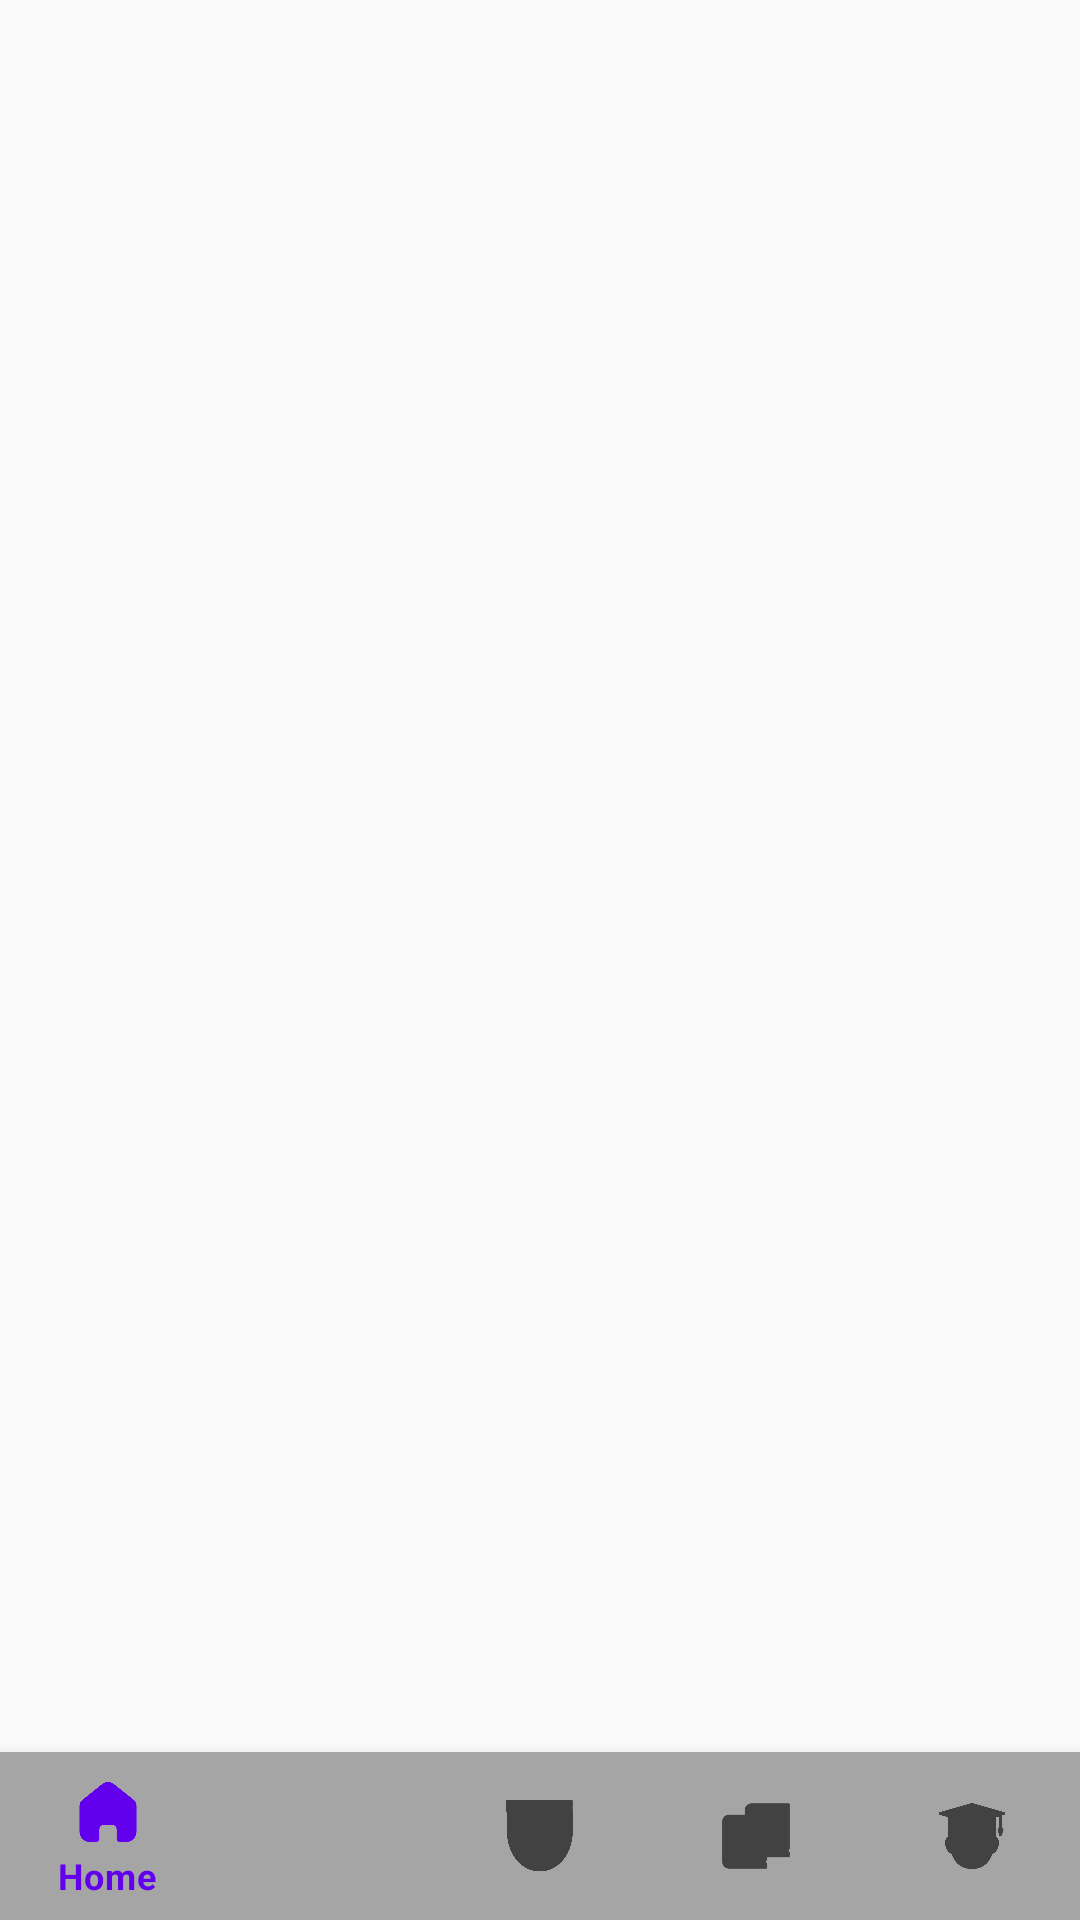

The Android layout XML behind this screen, and the referenced resources:
<!-- AndroidManifest.xml: application theme Theme.ProjectAI -->
<!-- res/layout/activity_chat.xml -->
<?xml version="1.0" encoding="utf-8"?>
<androidx.constraintlayout.widget.ConstraintLayout xmlns:android="http://schemas.android.com/apk/res/android"
    xmlns:app="http://schemas.android.com/apk/res-auto"
    xmlns:tools="http://schemas.android.com/tools"
    android:layout_width="match_parent"
    android:layout_height="match_parent"
    android:background="@color/offwhite"
    tools:context=".Chat">

    <com.google.android.material.bottomnavigation.BottomNavigationView
        android:id="@+id/BottomNav"
        android:layout_width="match_parent"
        android:layout_height="wrap_content"
        android:background="#A5A5A5"
        app:layout_constraintBottom_toBottomOf="parent"
        app:layout_constraintEnd_toEndOf="parent"
        app:layout_constraintHorizontal_bias="0.0"
        app:layout_constraintStart_toStartOf="parent"
        app:layout_constraintTop_toTopOf="parent"
        app:layout_constraintVertical_bias="1.0"
        app:menu="@menu/bottom_nav_menu" />

</androidx.constraintlayout.widget.ConstraintLayout>
<!-- resources referenced by this layout -->
<resources>
  <color name="offwhite">#fafafa</color>
  <style name="Theme.ProjectAI" parent="Theme.MaterialComponents.DayNight.DarkActionBar">
          
          <item name="colorPrimary">@color/purple_500</item>
          <item name="colorPrimaryVariant">@color/purple_700</item>
          <item name="colorOnPrimary">@color/white</item>
          
          <item name="colorSecondary">@color/teal_200</item>
          <item name="colorSecondaryVariant">@color/teal_700</item>
          <item name="colorOnSecondary">@color/black</item>
          
          <item name="android:statusBarColor" tools:targetApi="l">?attr/colorPrimaryVariant</item>
          
      </style>
  <color name="purple_500">#FF6200EE</color>
  <color name="purple_700">#FF3700B3</color>
  <color name="white">#FFFFFFFF</color>
  <color name="teal_200">#FF03DAC5</color>
  <color name="teal_700">#FF018786</color>
  <color name="black">#FF000000</color>
</resources>
